Run: headless pygame with SDL's dummy video driver; simulated clock (each Clock.tick advances the game by its frame time, no real sleeping); random seed 0; keys injected as events and as key.get_pressed() state; mouse plan: one left click at the window centre at the start of phase 2, then a move to the lower-right quarter at the start of phase 3.
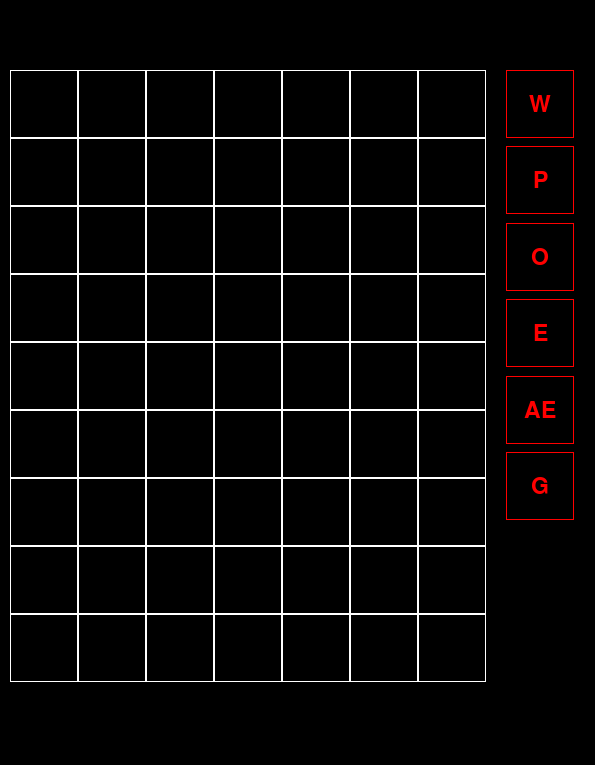
Frame 1 of 4 · flips 1–60 · no input
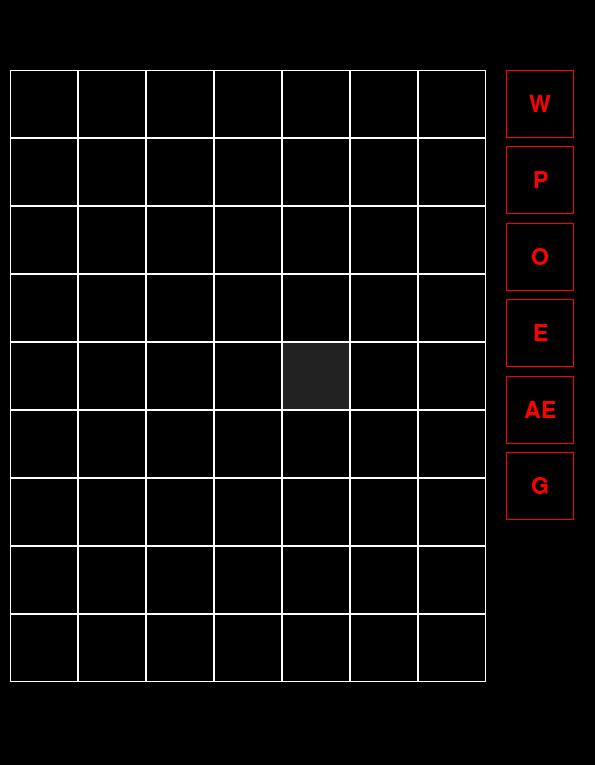
Frame 2 of 4 · flips 61–180 · clicked the window centre · tapped SPACE, RETURN · held RIGHT (→), D
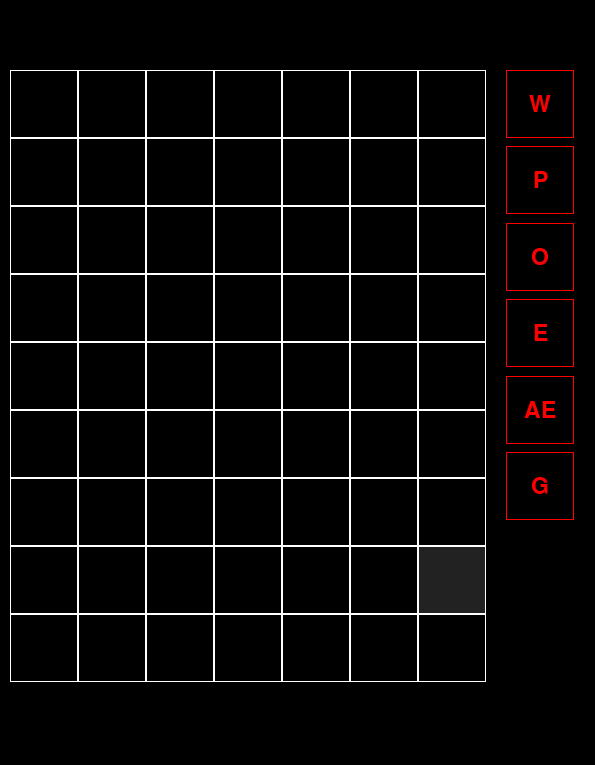
Frame 3 of 4 · flips 181–300 · moved the mouse to the lower-right quarter · held DOWN (↓), S
Frame 4 of 4 · flips 301–420 · held LEFT (←), A, UP (↑), W · screen unchanged from frame 3, image omitted

The pygame program that drew these frames:

import pygame as pg
from pygame.math import Vector2

LEVEL_ID = 0

SCALE = 1.7
pg.init()
screen = pg.display.set_mode((int(350*SCALE),int(450*SCALE)))

TILE_TYPES = ['W','P','O','E','AE','G']

class Tile:
    def __init__(self, x, y):
        self.x = x
        self.y = y
        self.txt = ''
        self.rect = pg.Rect(10 + self.x*40*SCALE, 70 + self.y*40*SCALE, 40*SCALE, 40*SCALE)
    def update(self):
        hover = True if self.rect.collidepoint(pg.mouse.get_pos()) else False
        if hover: pg.draw.rect(screen, '#222222', self.rect)
        pg.draw.rect(screen, 'white', self.rect,1)

class TileSelector:
    def __init__(self,x,y,txt):
        self.x = x
        self.y = y
        self.txt = txt
        self.rect = pg.Rect(30 + self.x*40*SCALE, 70 + self.y*45*SCALE, 40*SCALE, 40*SCALE)

    def update(self):
        hover = True if self.rect.collidepoint(pg.mouse.get_pos()) else False
        if hover: pg.draw.rect(screen, '#222222', self.rect)
        pg.draw.rect(screen, 'red', self.rect,1)

        label = pg.font.SysFont('Arial', int(20*SCALE)).render(self.txt, True, 'red')
        labelrect = label.get_rect(center=self.rect.center)
        screen.blit(label, labelrect)


TILES = [Tile(x,y) for x in range(7) for y in range(9)]
TILE_SELECTORS = [TileSelector(7,y,txt) for y,txt in enumerate(TILE_TYPES)]

while True:
    screen.fill('black')
    for tile in TILES+TILE_SELECTORS:
        tile.update()

    pg.display.flip()
    for event in pg.event.get():
        if event.type == pg.QUIT:
            pg.quit()
            quit()
